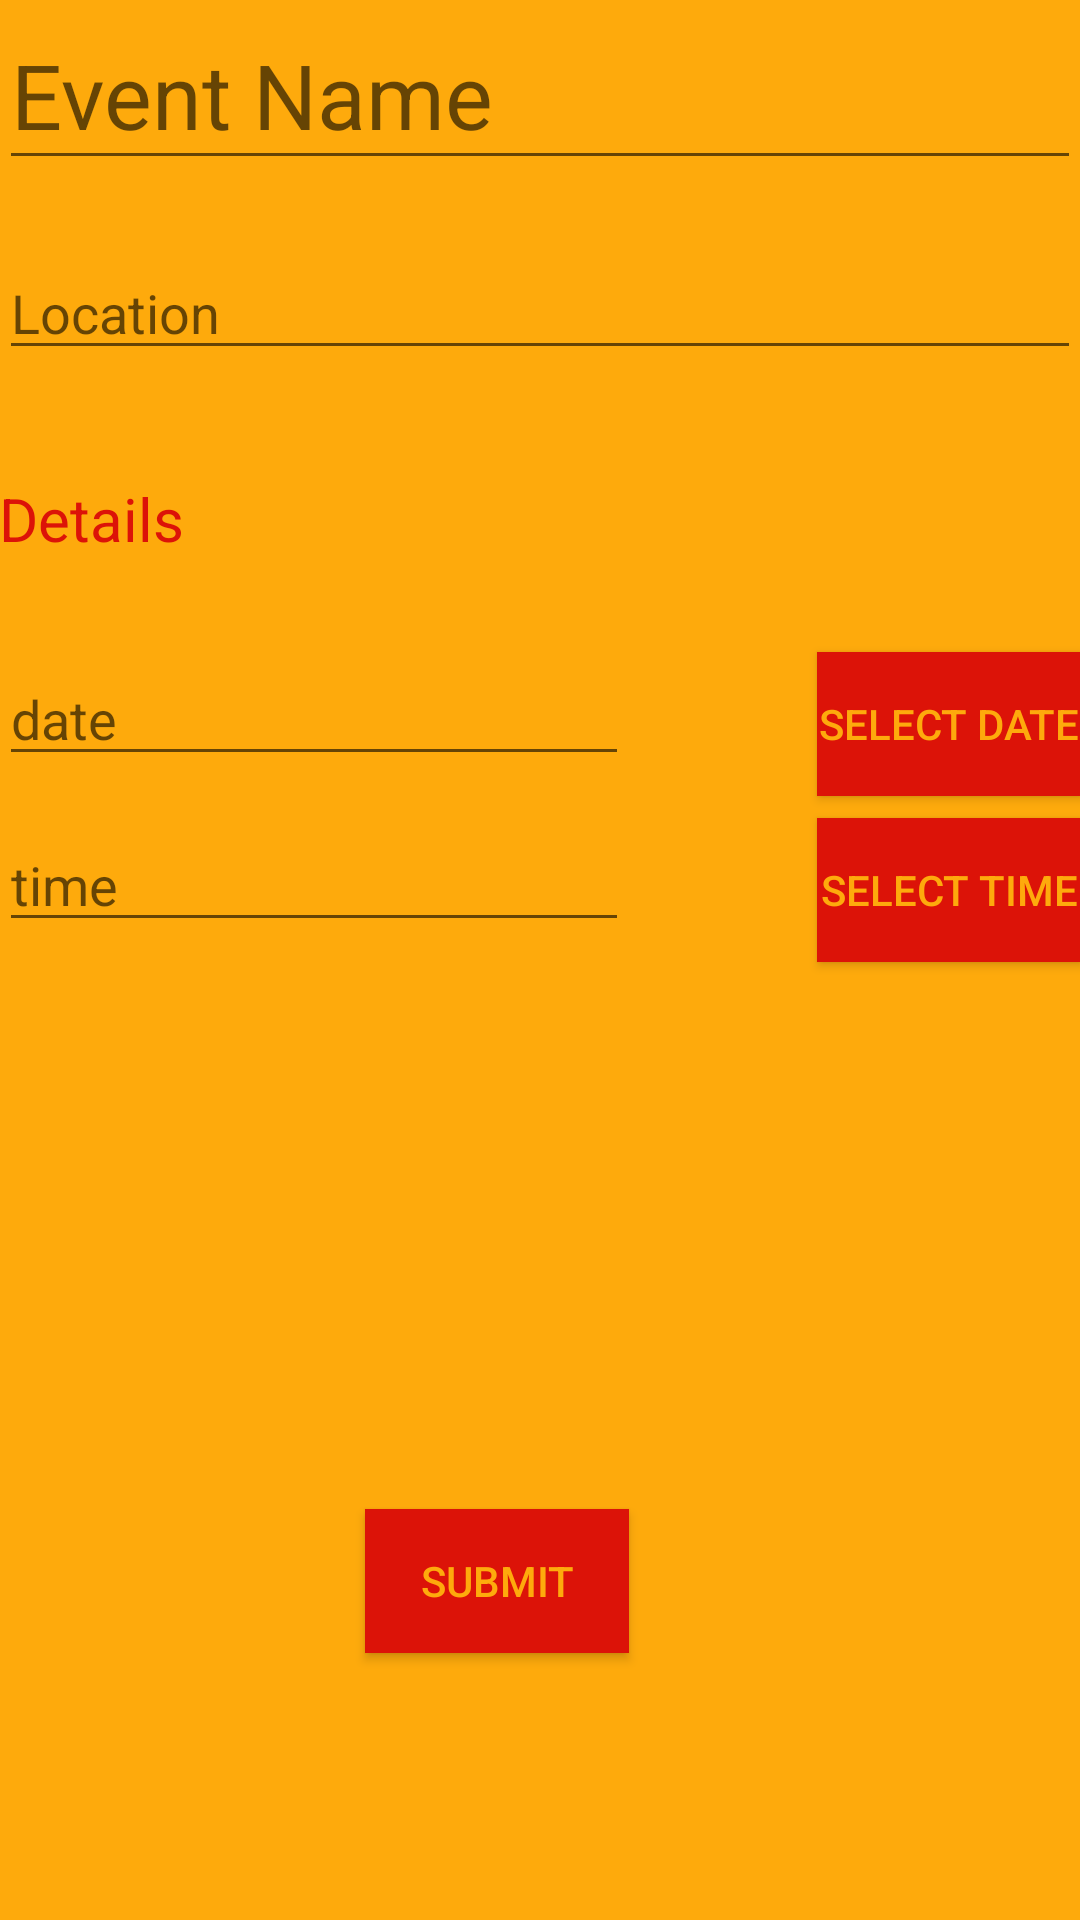

Write the Android layout XML for this screen, with the resource values it uses.
<!-- AndroidManifest.xml: application theme AppTheme -->
<!-- res/layout/activity_event_create.xml -->
<?xml version="1.0" encoding="utf-8"?>
<RelativeLayout xmlns:android="http://schemas.android.com/apk/res/android"
    xmlns:tools="http://schemas.android.com/tools"
    android:id="@+id/activity_event_create"
    android:layout_width="match_parent"
    android:layout_height="match_parent"
    android:background="?android:attr/colorPressedHighlight"
    android:paddingBottom="@dimen/activity_vertical_margin"
    android:paddingLeft="@dimen/activity_horizontal_margin"
    android:paddingRight="@dimen/activity_horizontal_margin"
    android:paddingTop="@dimen/activity_vertical_margin"
    tools:context="misclicks.aischmark1.event_create">

    <EditText
        android:id="@+id/event_name"
        android:layout_width="match_parent"
        android:layout_height="60dp"
        android:layout_alignParentStart="true"
        android:layout_alignParentTop="true"
        android:ems="10"
        android:hint="Event Name"
        android:inputType="textPersonName"
        android:textColor="@color/colorPrimary"
        android:textSize="30sp" />

    <EditText
        android:id="@+id/location"
        android:layout_width="match_parent"
        android:layout_height="wrap_content"
        android:layout_alignParentStart="true"
        android:layout_below="@+id/event_name"
        android:layout_marginTop="22dp"
        android:ems="10"
        android:hint="Location"
        android:inputType="textPersonName"
        android:textColor="@color/colorPrimary"
        android:textSize="18sp" />

    <EditText
        android:id="@+id/time"
        android:layout_width="wrap_content"
        android:layout_height="wrap_content"
        android:layout_alignParentStart="true"
        android:layout_below="@+id/date"
        android:layout_marginTop="14dp"
        android:ems="10"
        android:hint="time"
        android:inputType="time"
        android:textColor="@color/colorPrimary" />

    <EditText
        android:id="@+id/date"
        android:layout_width="wrap_content"
        android:layout_height="wrap_content"
        android:layout_alignParentStart="true"
        android:layout_below="@+id/textView"
        android:layout_marginTop="28dp"
        android:ems="10"
        android:hint="date"
        android:inputType="date"
        android:textColor="@color/colorPrimary" />


    <Button
        android:id="@+id/submit"
        android:layout_width="wrap_content"
        android:layout_height="wrap_content"
        android:layout_alignEnd="@+id/date"
        android:layout_alignParentBottom="true"
        android:layout_marginBottom="89dp"
        android:background="@color/colorPrimary"
        android:shadowColor="@android:color/holo_blue_dark"
        android:text="Submit"
        android:textColor="?android:attr/colorPressedHighlight" />

    <TextView
        android:id="@+id/textView"
        android:layout_width="150dp"
        android:layout_height="30dp"
        android:layout_alignParentStart="true"
        android:layout_below="@+id/location"
        android:layout_marginTop="36dp"
        android:text="Details"
        android:textColor="@color/colorPrimary"
        android:textSize="20sp" />

    <Button
        android:id="@+id/date_pick"
        android:layout_width="wrap_content"
        android:layout_height="wrap_content"
        android:layout_alignParentEnd="true"
        android:layout_alignTop="@+id/date"
        android:background="@color/colorPrimary"
        android:text="Select Date"
        android:textColor="?android:attr/colorPressedHighlight"
        android:textColorLink="?android:attr/colorPressedHighlight" />

    <Button
        android:id="@+id/time_pick"
        android:layout_width="wrap_content"
        android:layout_height="wrap_content"
        android:layout_alignStart="@+id/date_pick"
        android:layout_alignTop="@+id/time"
        android:background="@color/colorPrimary"
        android:text="Select time"
        android:textColor="?android:attr/colorPressedHighlight" />

</RelativeLayout>
<!-- resources referenced by this layout -->
<resources>
  <color name="colorPrimary">#dc1308</color>
  <style name="AppTheme" parent="Theme.AppCompat.Light.DarkActionBar">
          
          <item name="colorPrimary">@color/colorPrimary</item>
          <item name="colorPrimaryDark">@color/colorPrimaryDark</item>
          <item name="colorAccent">@color/colorAccent</item>
      </style>
  <color name="colorPrimaryDark">#8f0b03</color>
  <color name="colorAccent">#fef77b29</color>
</resources>
